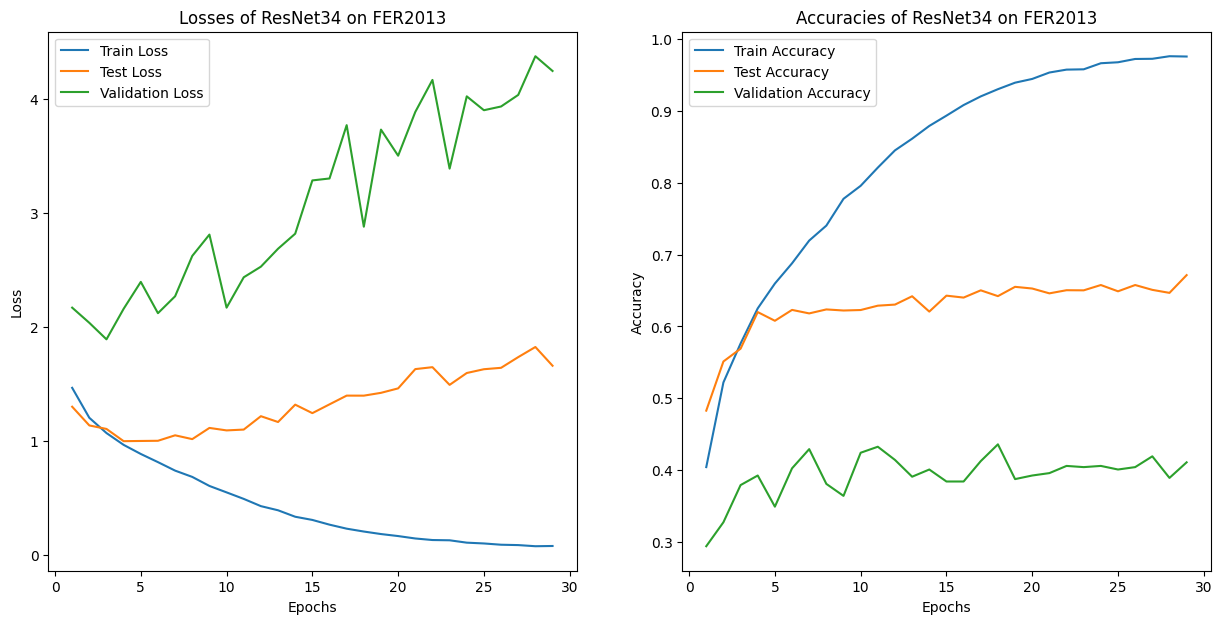

Data behind this chart, as committed beside it:
Epoch, Train Loss, Test Loss, Validation Loss, Train Accuracy, Test Accuracy, Validation Accuracy
1, 1.463, 1.297, 2.167, 0.404, 0.4827, 0.2938
2, 1.2, 1.133, 2.033, 0.522, 0.5511, 0.3272
3, 1.066, 1.102, 1.889, 0.5762, 0.569, 0.379
4, 0.9626, 0.9951, 2.157, 0.6251, 0.62, 0.3923
5, 0.8828, 0.9969, 2.393, 0.6597, 0.6078, 0.3489
6, 0.8111, 0.9985, 2.118, 0.6879, 0.623, 0.4023
7, 0.7367, 1.046, 2.267, 0.7196, 0.6181, 0.429
8, 0.6815, 1.013, 2.62, 0.7404, 0.6237, 0.3806
9, 0.6022, 1.111, 2.808, 0.7777, 0.6221, 0.3639
10, 0.5457, 1.09, 2.167, 0.7958, 0.6228, 0.424
11, 0.4886, 1.097, 2.433, 0.8212, 0.6289, 0.4324
12, 0.425, 1.214, 2.526, 0.8452, 0.6304, 0.414
13, 0.3887, 1.163, 2.683, 0.8615, 0.642, 0.3907
14, 0.332, 1.316, 2.816, 0.8792, 0.6206, 0.4007
15, 0.304, 1.241, 3.283, 0.8936, 0.6428, 0.384
16, 0.2625, 1.318, 3.3, 0.9083, 0.6401, 0.384
17, 0.2273, 1.395, 3.768, 0.9204, 0.6502, 0.4124
18, 0.2022, 1.395, 2.877, 0.9304, 0.6422, 0.4357
19, 0.1801, 1.419, 3.729, 0.9395, 0.6551, 0.3873
20, 0.1624, 1.458, 3.5, 0.9447, 0.6528, 0.3923
21, 0.1412, 1.627, 3.884, 0.9536, 0.646, 0.3957
22, 0.1277, 1.644, 4.165, 0.9577, 0.6504, 0.4057
23, 0.1253, 1.489, 3.387, 0.9581, 0.6502, 0.404
24, 0.1046, 1.593, 4.021, 0.9666, 0.6576, 0.4057
25, 0.09754, 1.626, 3.899, 0.9679, 0.6489, 0.4007
26, 0.08642, 1.639, 3.932, 0.9725, 0.6576, 0.404
27, 0.08324, 1.733, 4.033, 0.9727, 0.6509, 0.419
28, 0.07331, 1.821, 4.373, 0.9763, 0.6467, 0.389
29, 0.07537, 1.657, 4.243, 0.9759, 0.6714, 0.4107
